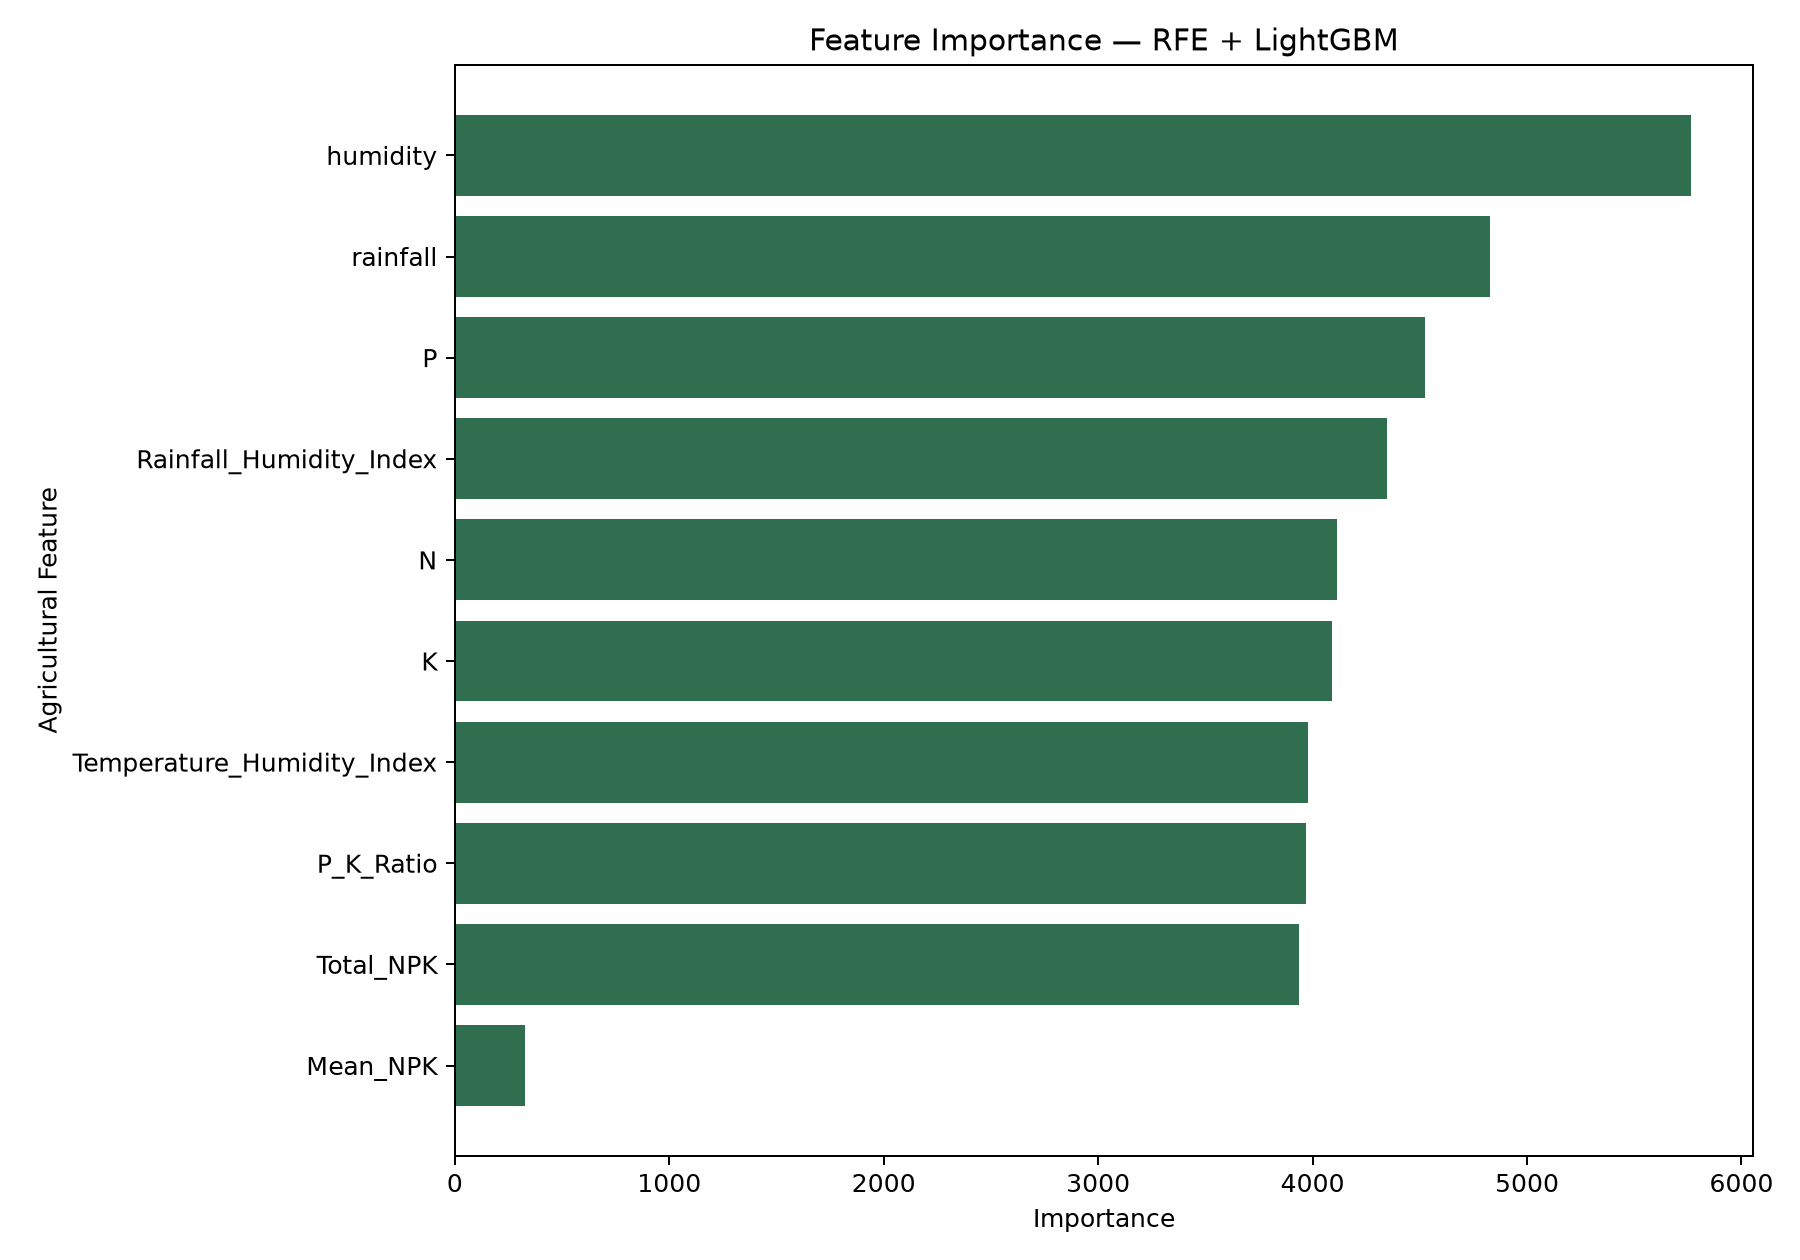

The data file committed next to this chart (first rows):
Feature, Importance
humidity, 5766
rainfall, 4829
P, 4525
Rainfall_Humidity_Index, 4345
N, 4113
K, 4092
Temperature_Humidity_Index, 3980
P_K_Ratio, 3971
Total_NPK, 3935
Mean_NPK, 325
